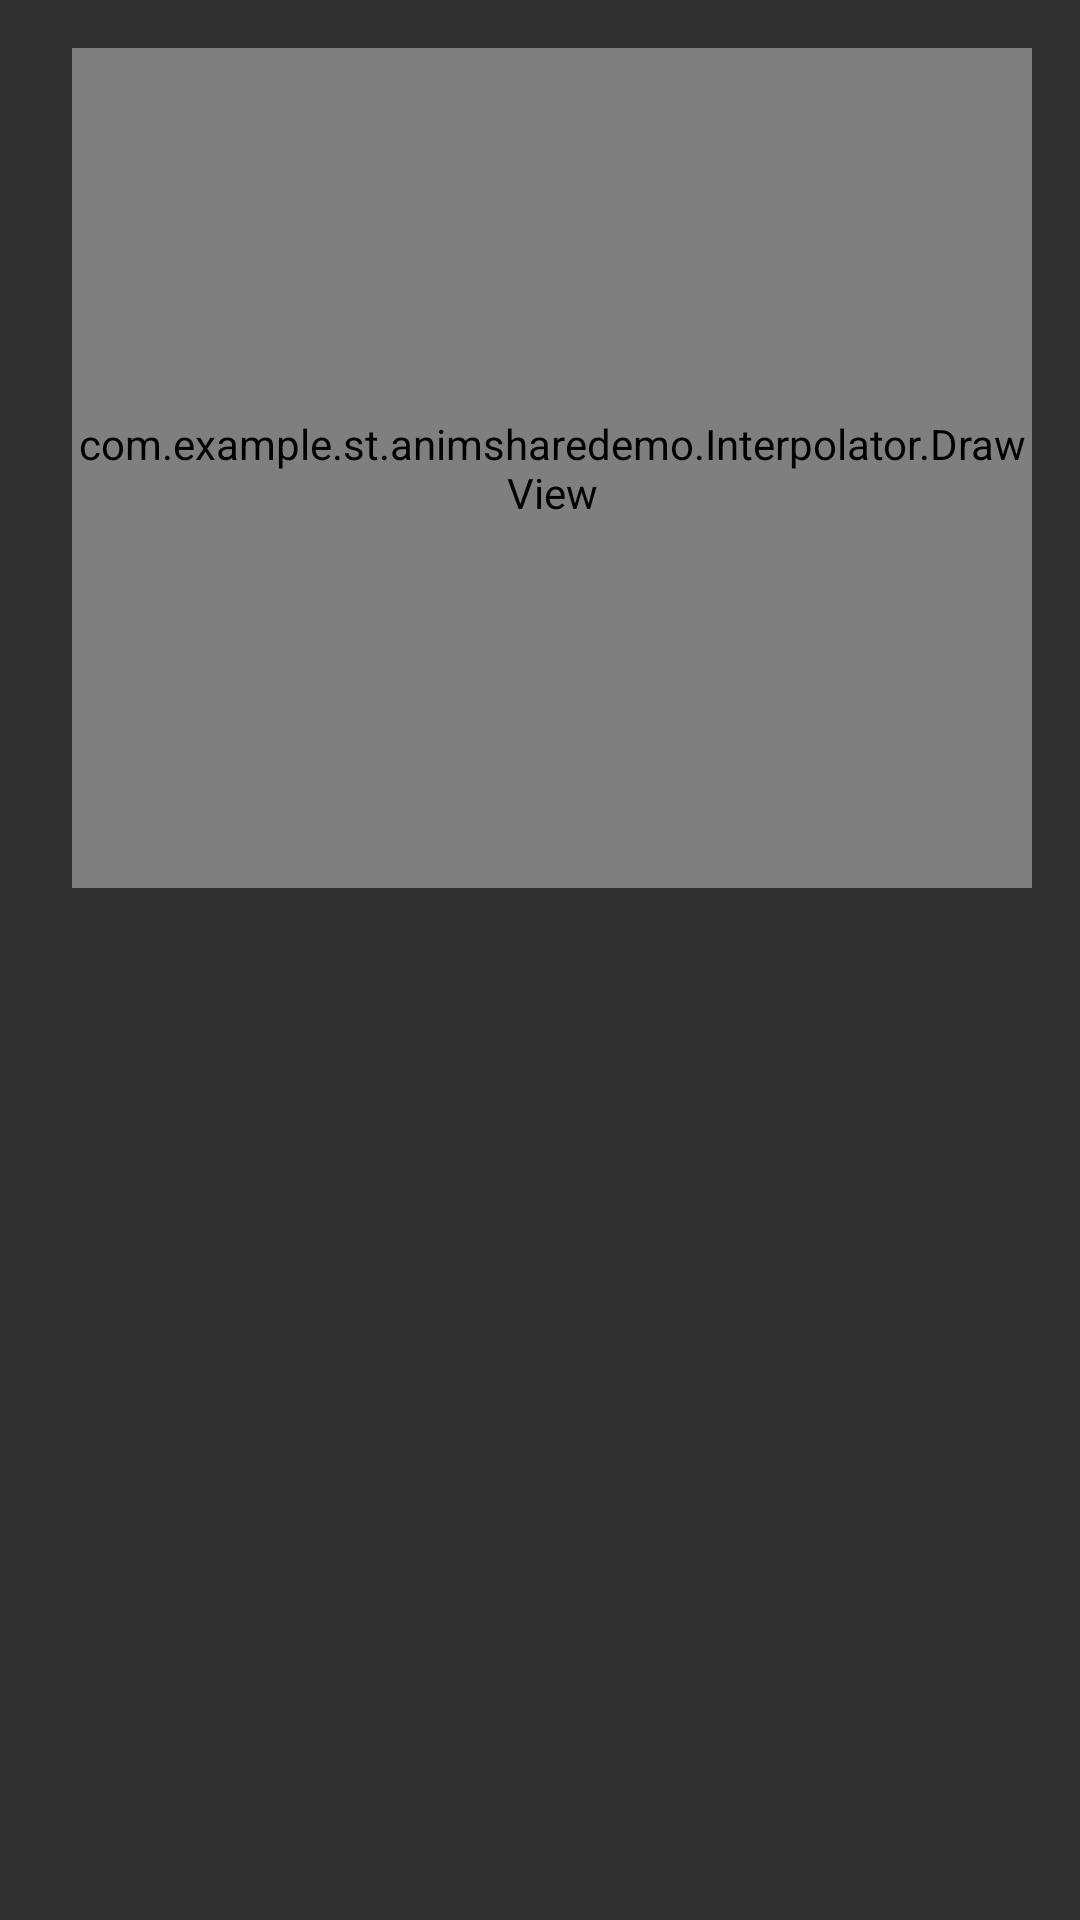

Android layout source for this screen:
<!-- AndroidManifest.xml: application theme AppTheme -->
<!-- res/layout/activity_interpolator_aty.xml -->
<RelativeLayout xmlns:android="http://schemas.android.com/apk/res/android"
    xmlns:tools="http://schemas.android.com/tools"
    android:layout_width="match_parent"
    android:layout_height="match_parent"
    android:paddingLeft="@dimen/activity_horizontal_margin"
    android:paddingRight="@dimen/activity_horizontal_margin"
    android:paddingTop="@dimen/activity_vertical_margin"
    android:paddingBottom="@dimen/activity_vertical_margin"
    tools:context=".MyActivity">

    <com.example.st.animsharedemo.Interpolator.DrawView
        android:id="@+id/history"
        android:layout_width="match_parent"
        android:layout_height="280dp"
        android:layout_marginStart="8dp"/>
    <View
        android:layout_alignLeft="@+id/history"
        android:id="@+id/target"
        android:layout_width="16dp"
        android:layout_alignBottom="@+id/history"
        android:layout_height="16dp"
        android:layout_alignParentLeft="true"
        android:layout_marginBottom="50dp"
        android:background="@drawable/circle"/>
    <ListView
        android:layout_marginTop="280dp"
        android:id="@+id/easing_list"
        android:layout_width="match_parent"
        android:layout_height="wrap_content"></ListView>
</RelativeLayout>
<!-- resources referenced by this layout -->
<resources>
  <dimen name="activity_horizontal_margin">16dp</dimen>
  <dimen name="activity_vertical_margin">16dp</dimen>
  <style name="AppTheme" parent="android:Theme.Holo.Light.DarkActionBar">
          
      </style>
</resources>
